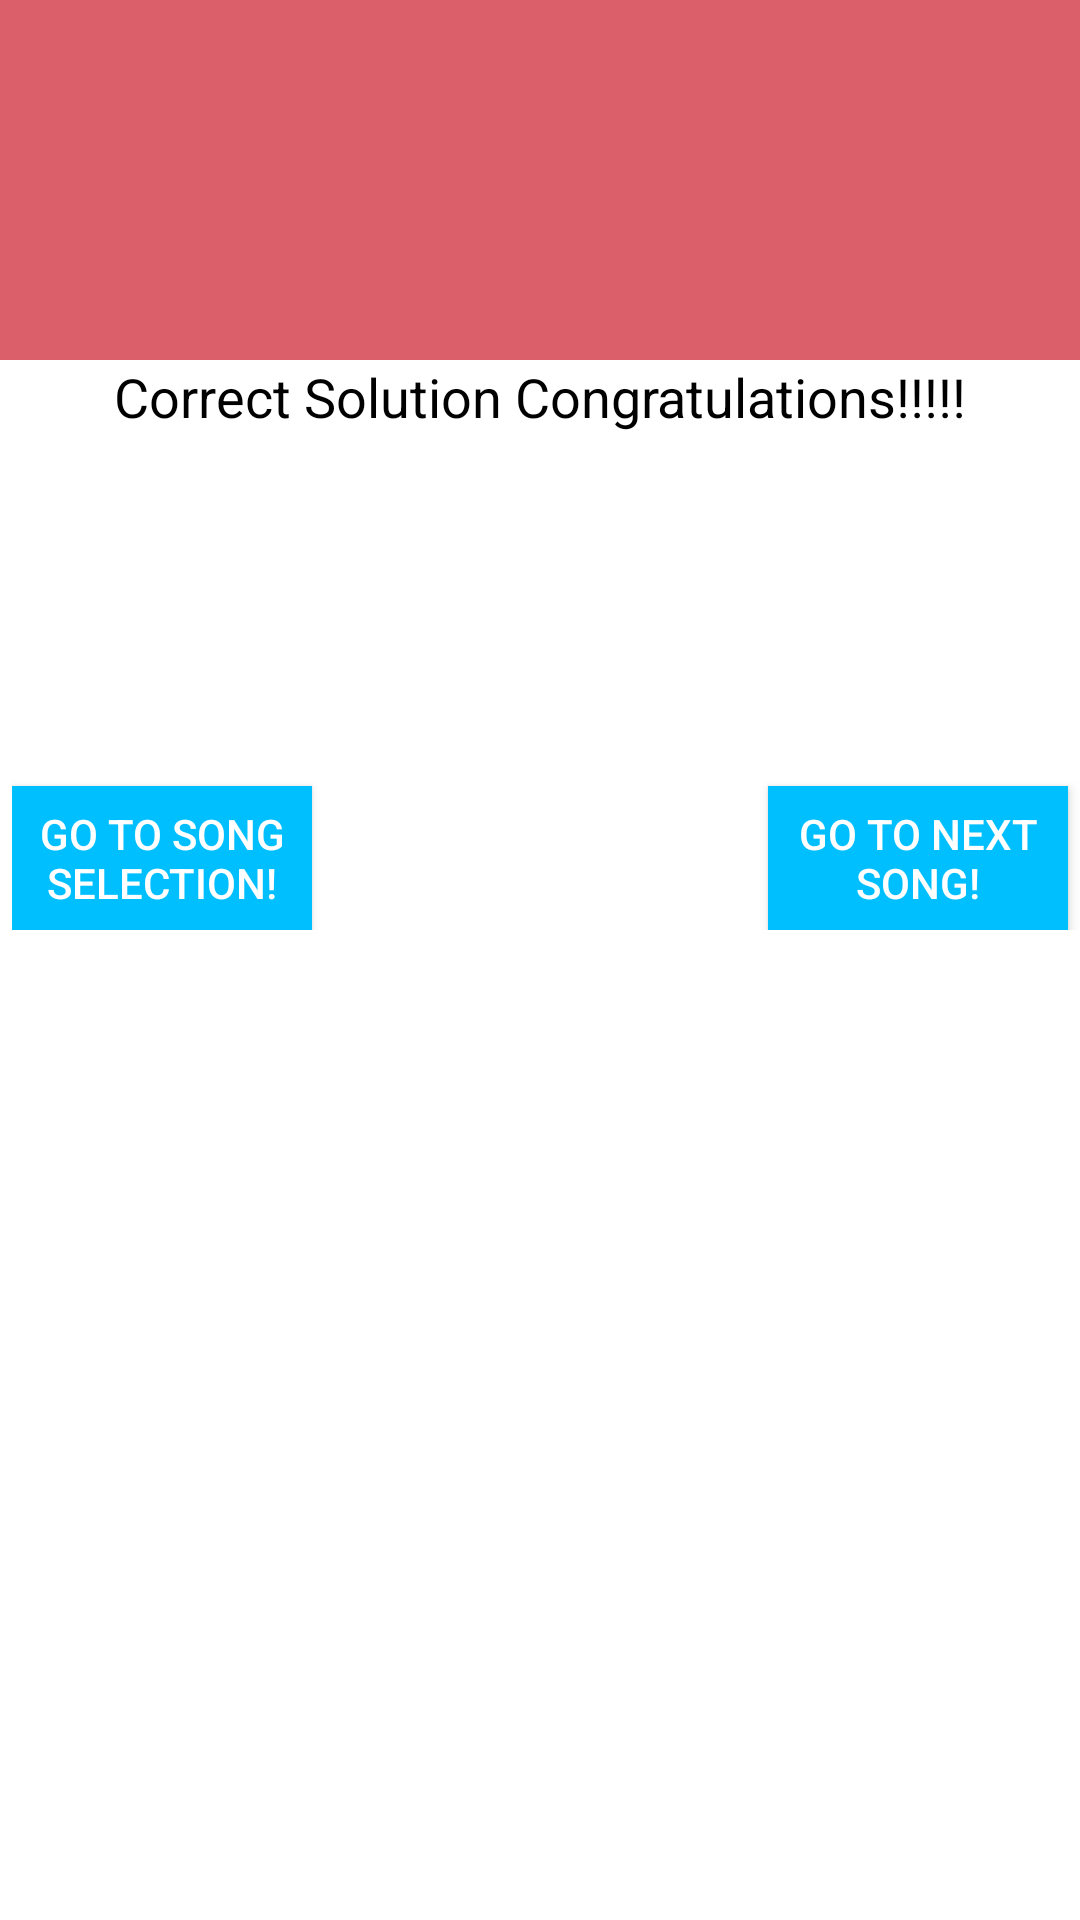

Write the Android layout XML for this screen, with the resource values it uses.
<!-- AndroidManifest.xml: application theme Theme.AppCompat.Light.NoActionBar -->
<!-- res/layout/solution_found.xml -->
<?xml version="1.0" encoding="utf-8"?>
<RelativeLayout xmlns:android="http://schemas.android.com/apk/res/android"
    xmlns:app="http://schemas.android.com/apk/res-auto"
    xmlns:tools="http://schemas.android.com/tools"
    android:orientation="vertical"
    android:layout_width="fill_parent"
    android:layout_height="fill_parent"
    android:background="#ffffffff">

    <ImageView
        android:layout_width="match_parent"
        android:layout_height="120dp"
        android:id="@+id/a"
        android:gravity="center"
        android:background="#DA5F6A"
        android:src="@drawable/target"
        android:scaleType="fitCenter"
        android:layout_alignParentTop="true"
        android:layout_alignParentStart="true" />


    <TextView
        android:layout_width="match_parent"
        android:layout_height="45dp"
        android:text="@string/success"
        android:id="@+id/text_dialog"
        android:layout_marginLeft="4dp"
        android:layout_marginRight="4dp"
        android:textSize="18sp"
        android:textColor="#ff000000"
        android:gravity="center_horizontal"
        android:layout_below="@+id/a"
        android:layout_centerHorizontal="true" />

    <android.support.constraint.ConstraintLayout xmlns:android="http://schemas.android.com/apk/res/android"
        android:layout_width="wrap_content"
        android:layout_height="wrap_content"
        xmlns:app="http://schemas.android.com/apk/res-auto"
        android:layout_alignParentEnd="true"
        android:layout_alignStart="@+id/text_dialog">


        <TextView
            android:id="@+id/solution_dialog"
            android:layout_width="0dp"
            android:layout_height="90dp"
            android:layout_centerHorizontal="true"
            android:gravity="center_horizontal"
            android:textColor="#ff000000"
            android:textSize="18sp"
            app:layout_constraintRight_toRightOf="parent"
            app:layout_constraintLeft_toLeftOf="parent"
            app:layout_constraintBottom_toBottomOf="parent"
            app:layout_constraintTop_toTopOf="parent"
            app:layout_constraintVertical_bias="0.731"
            app:layout_constraintHorizontal_bias="0.0" />


        <Button
            android:id="@+id/btn_nextSong"
            android:layout_width="100dp"
            android:layout_height="wrap_content"
            android:layout_marginStart="98dp"
            android:background="@color/DeepSkyBlue"
            android:text="@string/goToNextSong"
            android:textColor="#ffffffff"
            app:layout_constraintLeft_toLeftOf="parent"
            app:layout_constraintRight_toRightOf="parent"
            app:layout_constraintTop_toTopOf="parent"
            android:layout_marginTop="262dp"
            app:layout_constraintHorizontal_bias="0.974" />

        <Button
            android:id="@+id/btn_selectDifferent"
            android:layout_width="100dp"
            android:layout_height="wrap_content"
            android:background="@color/DeepSkyBlue"
            android:text="@string/slecetDifferentSong"
            android:textColor="#ffffffff"
            app:layout_constraintLeft_toLeftOf="parent"
            app:layout_constraintRight_toRightOf="parent"
            app:layout_constraintTop_toTopOf="parent"
            android:layout_marginTop="262dp"
            app:layout_constraintHorizontal_bias="0.0" />


    </android.support.constraint.ConstraintLayout>

</RelativeLayout>
<!-- resources referenced by this layout -->
<resources>
  <color name="DeepSkyBlue">#00BFFF</color>
  <string name="goToNextSong">Go to Next Song!</string>
  <string name="slecetDifferentSong">Go to Song Selection!</string>
  <string name="success">Correct Solution Congratulations!!!!!</string>
</resources>
